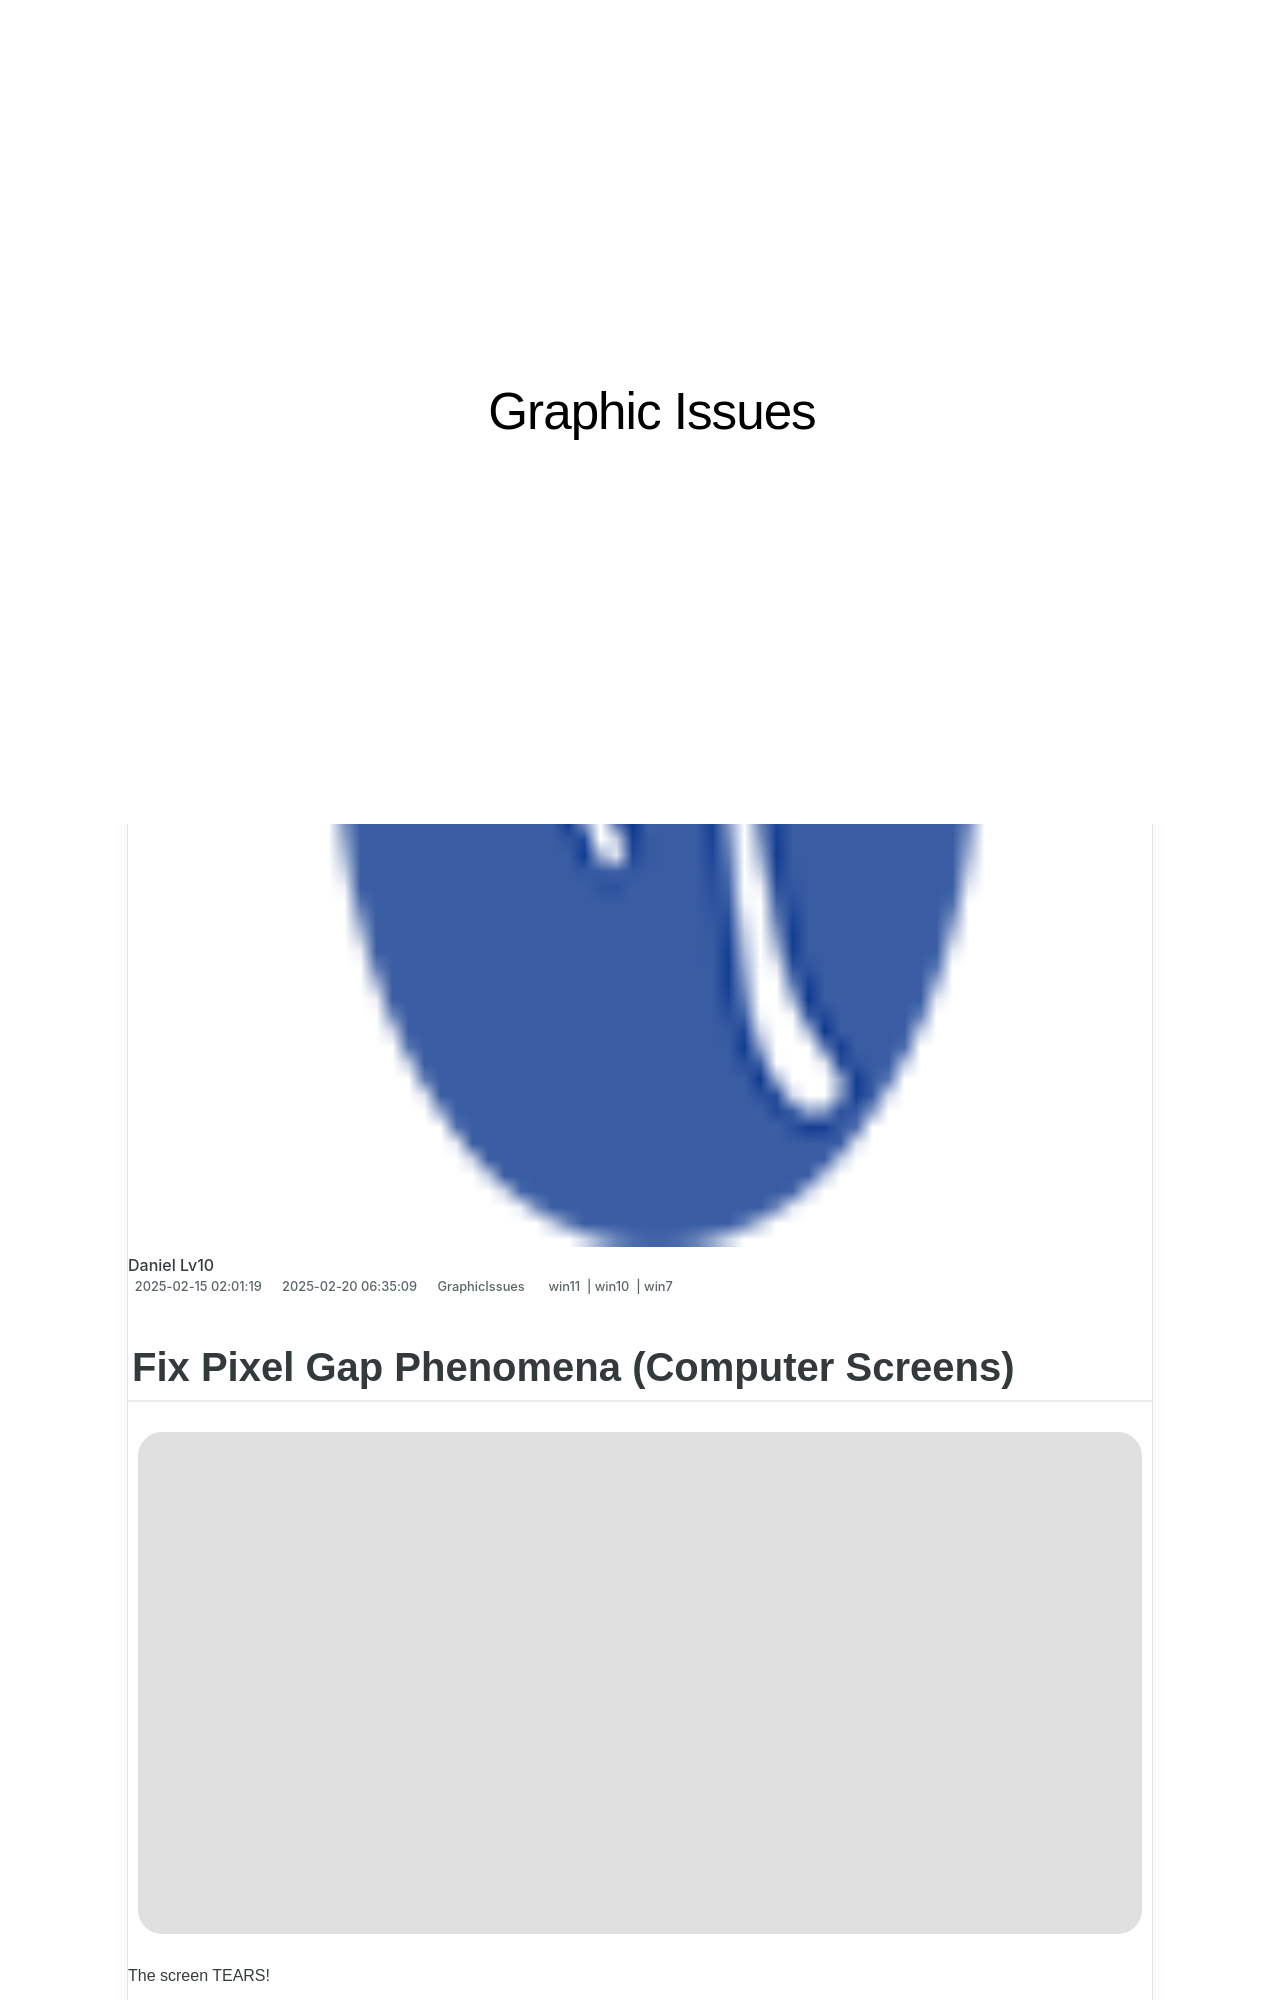

repository: techidaily/site-graphic-issues · page: fix-pixel-gap-phenomena-computer-screens/index.html · generator: jekyll

---
title: Fix Pixel Gap Phenomena (Computer Screens)
date: 2025-01-13T17:01:36.894Z
updated: 2025-01-15T18:32:46.555Z
tags:
  - win11
  - win10
  - win7
categories:
  - GraphicIssues
description: This Article Describes Fix Pixel Gap Phenomena (Computer Screens)
excerpt: This Article Describes Fix Pixel Gap Phenomena (Computer Screens)
keywords: Pixel Gap Correction,Screen Brightness Adjustment,Computer Screen Calibration,Monitor Resolution Tweaks,Optimize Display Settings,Anti-Ghosting Screen Fixes,Pixel Misalignment Solutions
thumbnail: https://thmb.techidaily.com/f3f2548974ead8262f3cbe2023235f7ed337f6212ab7a7e3e523b3fd374baa30.jpg
---

## Fix Pixel Gap Phenomena (Computer Screens)

![](https://images.drivereasy.com/wp-content/uploads/2018/01/img_5a7197cde679b.jpg)

 The screen TEARS!

 Many people are recently reporting a screen tearing issue on their computer. They are having this issue while playing games or watching videos, and for some it’s happening everywhere.

<!-- affiliate ads begin -->
<iframe width="560" height="315" src="https://www.youtube.com/embed/g6xXIR_Uh1A?si=TMXzklPEY50MUM05" title="YouTube video player" frameborder="0" allow="accelerometer; autoplay; clipboard-write; encrypted-media; gyroscope; picture-in-picture; web-share" referrerpolicy="strict-origin-when-cross-origin" allowfullscreen></iframe>
<!-- affiliate ads end -->
